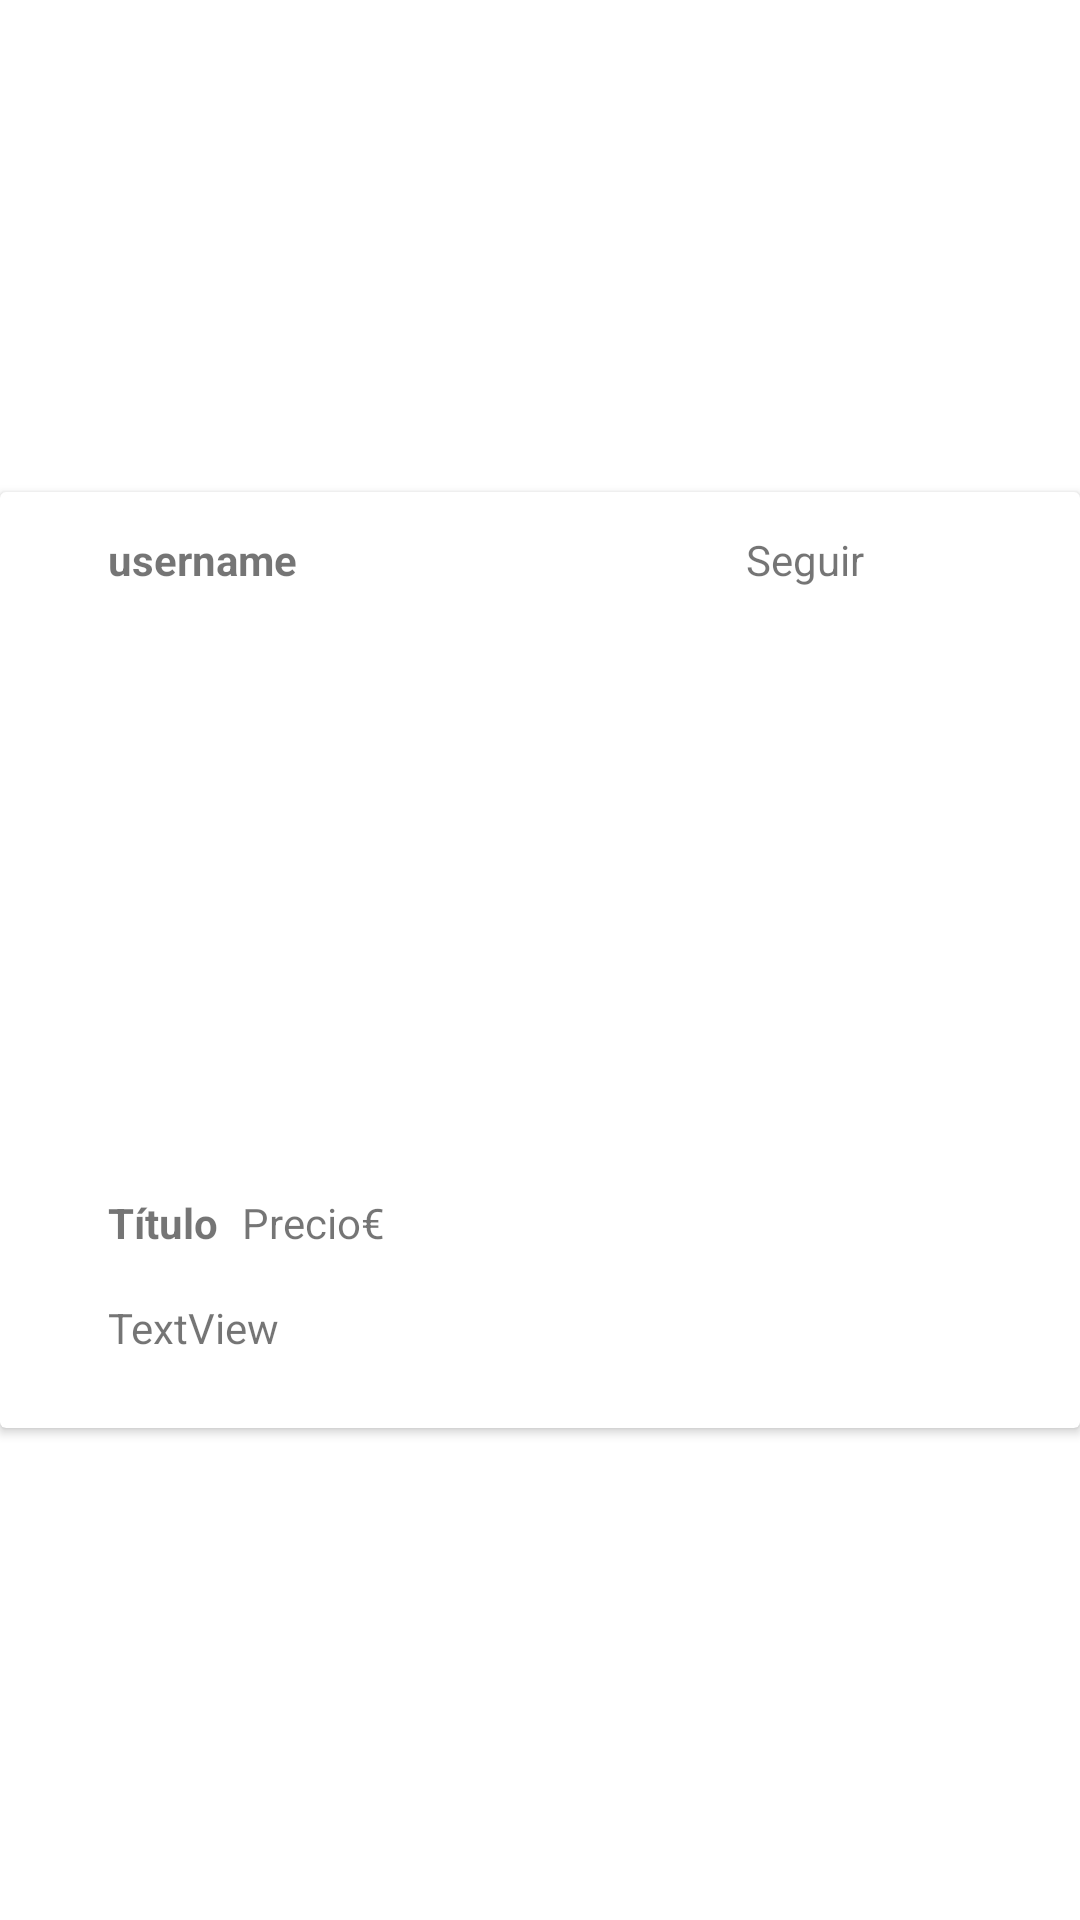

Produce the Android XML layout that renders to this screen, including the resource entries it uses.
<!-- AndroidManifest.xml: application theme Theme.ArtSpace -->
<!-- res/layout/fragment_trending.xml -->
<?xml version="1.0" encoding="utf-8"?>
<LinearLayout xmlns:android="http://schemas.android.com/apk/res/android"
    xmlns:app="http://schemas.android.com/apk/res-auto"
    xmlns:tools="http://schemas.android.com/tools"
    android:layout_width="match_parent"
    android:layout_height="wrap_content"
    android:orientation="horizontal">

    <androidx.constraintlayout.widget.ConstraintLayout
        android:layout_width="match_parent"
        android:layout_height="match_parent">

        <androidx.cardview.widget.CardView
            android:layout_width="match_parent"
            android:layout_height="wrap_content"
            app:layout_constraintBottom_toBottomOf="parent"
            app:layout_constraintEnd_toEndOf="parent"
            app:layout_constraintStart_toStartOf="parent"
            app:layout_constraintTop_toTopOf="parent">

            <androidx.constraintlayout.widget.ConstraintLayout
                android:layout_width="match_parent"
                android:layout_height="match_parent">

                <TextView
                    android:id="@+id/textView_trend_username"
                    android:layout_width="wrap_content"
                    android:layout_height="wrap_content"
                    android:layout_marginStart="36dp"
                    android:text="username"
                    android:textStyle="bold"
                    app:layout_constraintBottom_toTopOf="@+id/imageView_trend_image"
                    app:layout_constraintStart_toStartOf="parent"
                    app:layout_constraintTop_toTopOf="parent"
                    app:layout_constraintVertical_bias="1.0" />

                <ImageView
                    android:id="@+id/imageView_trend_image"
                    android:layout_width="249dp"
                    android:layout_height="182dp"
                    android:layout_marginStart="64dp"
                    android:layout_marginTop="32dp"
                    app:layout_constraintStart_toStartOf="parent"
                    app:layout_constraintTop_toTopOf="parent"
                    tools:srcCompat="@tools:sample/avatars" />

                <TextView
                    android:id="@+id/textView_trend_tittle"
                    android:layout_width="wrap_content"
                    android:layout_height="wrap_content"
                    android:layout_marginStart="36dp"
                    android:layout_marginTop="20dp"
                    android:text="@string/Titulo_artwork"
                    android:textStyle="bold"
                    app:layout_constraintStart_toStartOf="parent"
                    app:layout_constraintTop_toBottomOf="@+id/imageView_trend_image" />

                <TextView
                    android:id="@+id/textView_trend_price"
                    android:layout_width="wrap_content"
                    android:layout_height="wrap_content"
                    android:layout_marginStart="8dp"
                    android:layout_marginTop="20dp"
                    android:text="@string/Precio_artwork"
                    app:layout_constraintStart_toEndOf="@+id/textView_trend_tittle"
                    app:layout_constraintTop_toBottomOf="@+id/imageView_trend_image" />

                <TextView
                    android:id="@+id/textView_trend_description"
                    android:layout_width="wrap_content"
                    android:layout_height="wrap_content"
                    android:layout_marginTop="16dp"
                    android:layout_marginBottom="24dp"
                    android:text="TextView"
                    app:layout_constraintBottom_toBottomOf="parent"
                    app:layout_constraintStart_toStartOf="@+id/textView_trend_tittle"
                    app:layout_constraintTop_toBottomOf="@+id/textView_trend_tittle" />

                <ImageView
                    android:id="@+id/imageView_trend_likeEmpty"
                    android:layout_width="29dp"
                    android:layout_height="29dp"
                    android:layout_marginTop="8dp"
                    android:layout_marginEnd="80dp"
                    app:layout_constraintEnd_toEndOf="parent"
                    app:layout_constraintHorizontal_bias="1.0"
                    app:layout_constraintStart_toEndOf="@+id/textView_trend_euro"
                    app:layout_constraintTop_toBottomOf="@+id/imageView_trend_image"
                    app:srcCompat="@drawable/ic_heart_empty" />

                <TextView
                    android:id="@+id/textView_trend_euro"
                    android:layout_width="wrap_content"
                    android:layout_height="wrap_content"
                    android:layout_marginTop="20dp"
                    android:text="@string/Euro"
                    app:layout_constraintStart_toEndOf="@+id/textView_trend_price"
                    app:layout_constraintTop_toBottomOf="@+id/imageView_trend_image" />

                <TextView
                    android:id="@+id/textView_trend_follow"
                    android:layout_width="wrap_content"
                    android:layout_height="wrap_content"
                    android:layout_marginEnd="72dp"
                    android:text="@string/Follow"
                    app:layout_constraintBottom_toTopOf="@+id/imageView_trend_image"
                    app:layout_constraintEnd_toEndOf="parent"
                    app:layout_constraintTop_toTopOf="parent"
                    app:layout_constraintVertical_bias="1.0" />

            </androidx.constraintlayout.widget.ConstraintLayout>
        </androidx.cardview.widget.CardView>

    </androidx.constraintlayout.widget.ConstraintLayout>

</LinearLayout>
<!-- resources referenced by this layout -->
<resources>
  <string name="Euro">€</string>
  <string name="Follow">Seguir</string>
  <string name="Precio_artwork">Precio</string>
  <string name="Titulo_artwork">Título</string>
  <style name="Theme.ArtSpace" parent="Theme.MaterialComponents.DayNight.DarkActionBar">
          
          <item name="colorPrimary">@color/verde_500</item>
          <item name="colorPrimaryVariant">@color/verde_700</item> //Drk?¿
          <item name="colorOnPrimary">@color/white</item>
          
          <item name="colorSecondary">@color/teal_200</item>
          <item name="colorSecondaryVariant">@color/teal_700</item>
          <item name="colorOnSecondary">@color/black</item>
          
          <item name="android:statusBarColor" tools:targetApi="l">?attr/colorPrimaryVariant</item>
          
      </style>
  <color name="verde_500">#4CAF50</color>
  <color name="verde_700">#388E3C</color>
  <color name="white">#FFFFFFFF</color>
  <color name="teal_200">#FF03DAC5</color>
  <color name="teal_700">#FF018786</color>
  <color name="black">#FF000000</color>
</resources>
